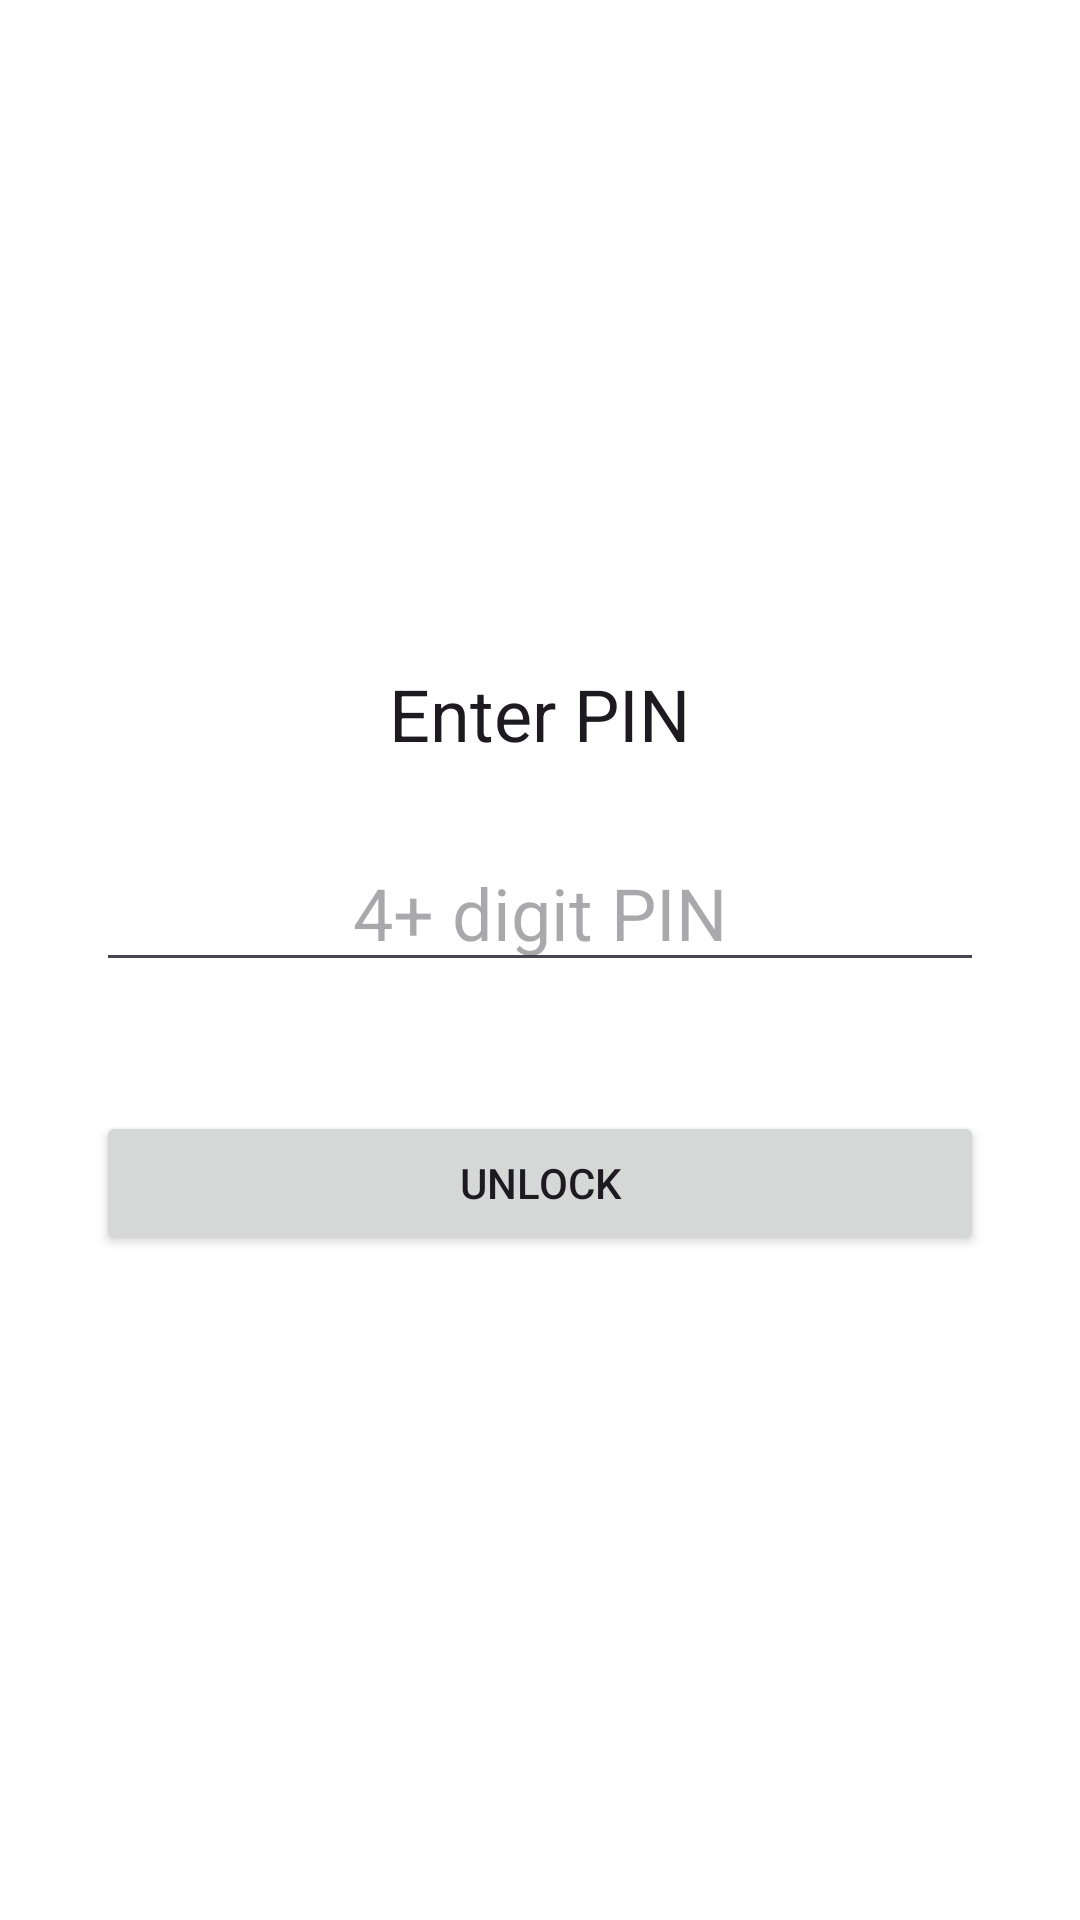

This screen was rendered from an Android layout file. Write that file and the resources it references.
<!-- AndroidManifest.xml: application theme Theme.Notepad -->
<!-- res/layout/activity_lock.xml -->
<?xml version="1.0" encoding="utf-8"?>
<LinearLayout xmlns:android="http://schemas.android.com/apk/res/android"
    android:layout_width="match_parent"
    android:layout_height="match_parent"
    android:background="@color/app_background"
    android:gravity="center"
    android:orientation="vertical"
    android:padding="32dp">

    <TextView
        android:id="@+id/titleView"
        android:layout_width="wrap_content"
        android:layout_height="wrap_content"
        android:text="@string/unlock_title"
        android:textAppearance="?attr/textAppearanceHeadlineSmall" />

    <EditText
        android:id="@+id/pinInput"
        android:layout_width="match_parent"
        android:layout_height="wrap_content"
        android:layout_marginTop="24dp"
        android:gravity="center"
        android:hint="@string/enter_pin_hint"
        android:imeOptions="actionDone"
        android:importantForAutofill="no"
        android:inputType="numberPassword"
        android:textSize="24sp" />

    <TextView
        android:id="@+id/errorView"
        android:layout_width="wrap_content"
        android:layout_height="wrap_content"
        android:layout_marginTop="8dp"
        android:text="@string/unlock_wrong_pin"
        android:textColor="#E7473C"
        android:visibility="invisible" />

    <Button
        android:id="@+id/unlockButton"
        android:layout_width="match_parent"
        android:layout_height="wrap_content"
        android:layout_marginTop="16dp"
        android:text="@string/unlock_action" />

</LinearLayout>
<!-- resources referenced by this layout -->
<resources>
  <color name="app_background">#FFFFFF</color>
  <string name="enter_pin_hint">4+ digit PIN</string>
  <string name="unlock_action">Unlock</string>
  <string name="unlock_title">Enter PIN</string>
  <string name="unlock_wrong_pin">Wrong PIN</string>
  <style name="Theme.Notepad" parent="Theme.Material3.DayNight.NoActionBar">
          <item name="colorPrimary">@color/accent_teal</item>
          <item name="colorOnPrimary">@color/on_accent_teal</item>
          <item name="colorPrimaryContainer">@color/accent_teal</item>
          <item name="colorOnPrimaryContainer">@color/on_accent_teal</item>
          <item name="colorSecondary">@color/accent_teal</item>
          <item name="colorOnSecondary">@color/on_accent_teal</item>
          <item name="colorSurface">@color/app_surface</item>
          <item name="colorOnSurface">@color/on_surface</item>
          <item name="colorOnSurfaceVariant">@color/on_surface_variant</item>
          <item name="android:colorBackground">@color/app_background</item>
          <item name="android:statusBarColor">@color/toolbar_background</item>
      </style>
  <color name="accent_teal">#4FB8AA</color>
  <color name="on_accent_teal">#06201C</color>
  <color name="app_surface">#FFFFFF</color>
  <color name="on_surface">#1A1A1A</color>
  <color name="on_surface_variant">#5F6368</color>
  <color name="toolbar_background">#F5F5F5</color>
</resources>
